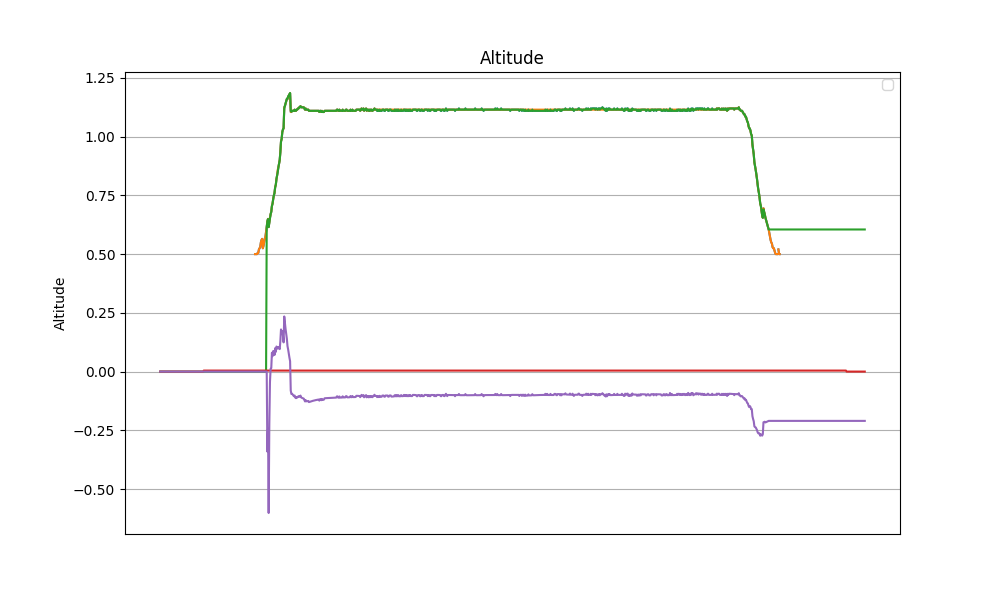

The file beside this chart, header and first rows:
datetime, z, z_ref, z_hat, v_hat, alpha_1, alpha_0, tau
2024-04-11 13:23:22.752699, nan, nan, 0.0, 0.0, 20.0, -10.0, 0.0
2024-04-11 13:23:22.777820, nan, nan, 0.0, 0.0, 20.0, -10.0, 0.0
2024-04-11 13:23:22.801055, nan, nan, 0.0, 0.0, 20.0, -10.0, 0.0
2024-04-11 13:23:22.823776, nan, nan, 0.0, 0.0, 20.0, -10.0, 0.0
2024-04-11 13:23:22.846649, nan, nan, 0.0, 0.0, 20.0, -10.0, 0.0
2024-04-11 13:23:22.869606, nan, nan, 0.0, 0.0, 20.0, -10.0, 0.0
2024-04-11 13:23:22.892359, nan, nan, 0.0, 0.0, 20.0, -10.0, 0.0
2024-04-11 13:23:22.915814, nan, nan, 0.0, 0.0, 20.0, -10.0, 0.0
2024-04-11 13:23:22.938952, nan, nan, 0.0, 0.0, 20.0, -10.0, 0.0
2024-04-11 13:23:22.961718, nan, nan, 0.0, 0.0, 20.0, -10.0, 0.0
2024-04-11 13:23:22.984806, nan, nan, 0.0, 0.0, 20.0, -10.0, 0.0
2024-04-11 13:23:23.007945, nan, nan, 0.0, 0.0, 20.0, -10.0, 0.0
2024-04-11 13:23:23.032844, nan, nan, 0.0, 0.0, 20.0, -10.0, 0.0
2024-04-11 13:23:23.055600, nan, nan, 0.0, 0.0, 20.0, -10.0, 0.0
2024-04-11 13:23:23.078198, nan, nan, 0.0, 0.0, 20.0, -10.0, 0.0
2024-04-11 13:23:23.100921, nan, nan, 0.0, 0.0, 20.0, -10.0, 0.0
2024-04-11 13:23:23.123603, nan, nan, 0.0, 0.0, 20.0, -10.0, 0.0
2024-04-11 13:23:23.146762, nan, nan, 0.0, 0.0, 20.0, -10.0, 0.0
2024-04-11 13:23:23.171817, nan, nan, 0.0, 0.0, 20.0, -10.0, 0.0
2024-04-11 13:23:23.198102, nan, nan, 0.0, 0.0, 20.0, -10.0, 0.0
2024-04-11 13:23:23.224731, nan, nan, 0.0, 0.0, 20.0, -10.0, 0.0
2024-04-11 13:23:23.248843, nan, nan, 0.0, 0.0, 20.0, -10.0, 0.0
2024-04-11 13:23:23.271662, nan, nan, 0.0, 0.0, 20.0, -10.0, 0.0
2024-04-11 13:23:23.295025, nan, nan, 0.0, 0.0, 20.0, -10.0, 0.0
2024-04-11 13:23:23.317573, nan, nan, 0.0, 0.0, 20.0, -10.0, 0.0
2024-04-11 13:23:23.340331, nan, nan, 0.0, 0.0, 20.0, -10.0, 0.0
2024-04-11 13:23:23.363498, nan, nan, 0.0, 0.0, 20.0, -10.0, 0.0
2024-04-11 13:23:23.386067, nan, nan, 0.0, 0.0, 20.0, -10.0, 0.0
2024-04-11 13:23:23.409233, nan, nan, 0.0, 0.0, 20.0, -10.0, 0.0
2024-04-11 13:23:23.432494, nan, nan, 0.0, 0.0, 20.0, -10.0, 0.0
2024-04-11 13:23:23.455091, nan, nan, 0.0, 0.0, 20.0, -10.0, 0.0
2024-04-11 13:23:23.478107, nan, nan, 0.0, 0.0, 20.0, -10.0, 0.0
2024-04-11 13:23:23.501264, nan, nan, 0.0, 0.0, 20.0, -10.0, 0.0
2024-04-11 13:23:23.523876, nan, nan, 0.0, 0.0, 20.0, -10.0, 0.0
2024-04-11 13:23:23.547177, nan, nan, 0.0, 0.0, 20.0, -10.0, 0.0
2024-04-11 13:23:23.570029, nan, nan, 0.0, 0.0, 20.0, -10.0, 0.0
2024-04-11 13:23:23.592697, nan, nan, 0.0, 0.0, 20.0, -10.0, 0.0
2024-04-11 13:23:23.615911, nan, nan, 0.0, 0.0, 20.0, -10.0, 0.0
2024-04-11 13:23:23.639008, nan, nan, 0.0, 0.0, 20.0, -10.0, 0.0
2024-04-11 13:23:23.662085, nan, nan, 0.0, 0.0, 20.0, -10.0, 0.0
2024-04-11 13:23:23.686177, nan, nan, 0.0, 0.0, 20.0, -10.0, 0.0
2024-04-11 13:23:23.709254, nan, nan, 0.0, 0.0, 20.0, -10.0, 0.0
2024-04-11 13:23:23.732257, nan, nan, 0.0, 0.0, 20.0, -10.0, 0.0
2024-04-11 13:23:23.756070, nan, nan, 0.0, 0.0, 20.0, -10.0, 0.0
2024-04-11 13:23:23.778958, nan, nan, 0.0, 0.0, 20.0, -10.0, 0.0
2024-04-11 13:23:23.802000, nan, nan, 0.0, 0.0, 20.0, -10.0, 0.0
2024-04-11 13:23:23.825251, nan, nan, 0.0, 0.0, 20.0, -10.0, 0.0
2024-04-11 13:23:23.848111, nan, nan, 0.0, 0.0, 20.0, -10.0, 0.0
2024-04-11 13:23:23.871196, nan, nan, 0.0, 0.0, 20.0, -10.0, 0.0
2024-04-11 13:23:23.894326, nan, nan, 0.0, 0.0, 20.0, -10.0, 0.0
2024-04-11 13:23:23.917170, nan, nan, 0.0, 0.0, 20.0, -10.0, 0.0
2024-04-11 13:23:23.940052, nan, nan, 0.0, 0.0, 20.0, -10.0, 0.0
2024-04-11 13:23:23.965058, nan, nan, 0.0, 0.0, 20.0, -10.0, 0.0
2024-04-11 13:23:23.990477, nan, nan, 0.0, 0.0, 20.0, -10.0, 0.0
2024-04-11 13:23:24.015081, nan, nan, 0.0, 0.0, 20.0, -10.0, 0.0
2024-04-11 13:23:24.040228, nan, nan, 0.0, 0.0, 20.0, -10.0, 0.0
2024-04-11 13:23:24.063516, nan, nan, 0.0, 0.0, 20.0, -10.0, 0.0
2024-04-11 13:23:24.086204, nan, nan, 0.0, 0.0, 20.0, -10.0, 0.0
2024-04-11 13:23:24.109128, nan, nan, 0.0, 0.0, 20.0, -10.0, 0.0
2024-04-11 13:23:24.132432, nan, nan, 0.0, 0.0, 20.0, -10.0, 0.0
... 1,026 more rows
